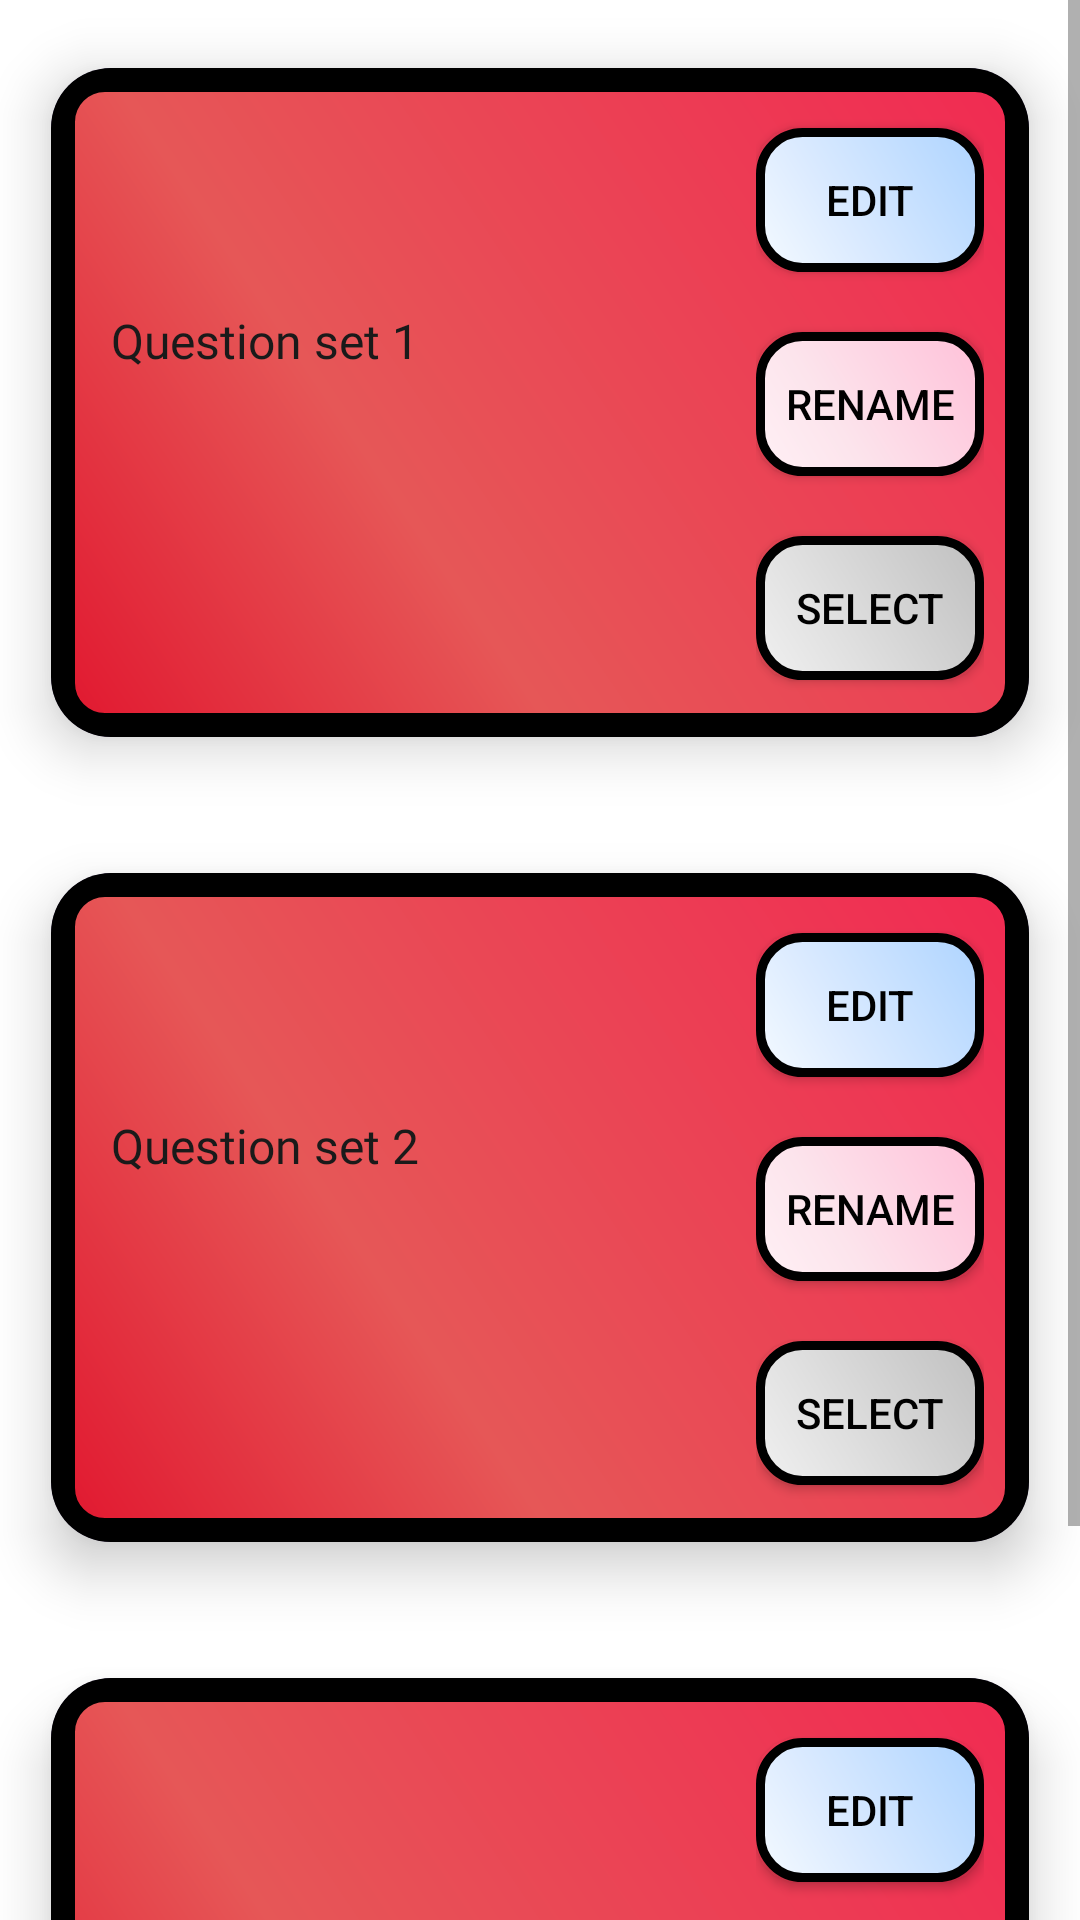

Reconstruct the res/layout file that produces this screen, plus the resources it refers to.
<!-- AndroidManifest.xml: application theme Theme.DrinkingGame -->
<!-- res/layout/activity_question_sets.xml -->
<?xml version="1.0" encoding="utf-8"?>
<ScrollView xmlns:android="http://schemas.android.com/apk/res/android"
    xmlns:app="http://schemas.android.com/apk/res-auto"
    xmlns:tools="http://schemas.android.com/tools"
    android:layout_width="match_parent"
    android:layout_height="match_parent"
    android:background="@drawable/glasses"
    android:orientation="vertical"
    tools:context="com.jldevelops.neverhaveiever.QuestionSets">
    <LinearLayout
        android:layout_width="match_parent"
        android:layout_height="wrap_content"
        android:orientation="vertical">
        <androidx.cardview.widget.CardView
            android:layout_width="wrap_content"
            android:layout_height="wrap_content"
            android:layout_gravity="center_horizontal"
            app:cardBackgroundColor="#6B5298"
            app:cardCornerRadius="20dp"
            app:cardElevation="11dp"
            app:cardUseCompatPadding="true">
            <LinearLayout
                android:layout_width="wrap_content"
                android:layout_height="wrap_content"
                android:background="@drawable/question_set_card"
                android:orientation="horizontal"
                >

                <TextView
                    android:id="@+id/Qs1"
                    android:layout_width="195dp"
                    android:layout_height="63dp"
                    android:layout_marginHorizontal="20dp"
                    android:layout_marginVertical="80dp"
                    android:ems="10"
                    android:fontFamily="@font/bevan"

                    android:text="@string/question_set_1"
                    android:textColor="#1A1A1A"
                    android:textSize="16sp" />
                <LinearLayout
                    android:layout_width="wrap_content"
                    android:layout_height="wrap_content"
                    android:layout_marginTop="10dp"
                    android:layout_marginEnd="15dp"
                    android:orientation="vertical">

                    <androidx.appcompat.widget.AppCompatButton
                        android:id="@+id/e1"
                        android:layout_width="wrap_content"
                        android:layout_height="48dp"
                        android:layout_marginVertical="10dp"
                        android:background="@drawable/question_set_edit_btn"
                        android:shadowDx="0"
                        android:shadowDy="0"
                        android:shadowRadius="5"
                        android:text="@string/edit"
                        android:textColor="#000000"
                        tools:ignore="DuplicateSpeakableTextCheck" />

                    <androidx.appcompat.widget.AppCompatButton
                        android:id="@+id/r1"
                        android:layout_width="wrap_content"
                        android:layout_height="48dp"
                        android:layout_marginVertical="10dp"
                        android:background="@drawable/question_set_rename_btn"
                        android:shadowDx="0"
                        android:shadowDy="0"
                        android:shadowRadius="5"
                        android:text="@string/rename"
                        android:textColor="#000000"
                        tools:ignore="DuplicateSpeakableTextCheck" />
                    <androidx.appcompat.widget.AppCompatButton
                        android:id="@+id/s1"
                        android:layout_width="wrap_content"
                        android:layout_height="48dp"
                        android:layout_marginVertical="10dp"
                        android:background="@drawable/question_button_unselected_state"
                        android:shadowDx="0"
                        android:shadowDy="0"
                        android:shadowRadius="5"
                        android:text="@string/select"
                        android:textColor="#000000"
                        tools:ignore="DuplicateSpeakableTextCheck" />
                </LinearLayout>
            </LinearLayout>
        </androidx.cardview.widget.CardView>
        <androidx.cardview.widget.CardView
            android:layout_width="wrap_content"
            android:layout_height="wrap_content"
            android:layout_gravity="center_horizontal"
            app:cardBackgroundColor="#6B5298"
            app:cardCornerRadius="20dp"
            app:cardElevation="11dp"
            app:cardUseCompatPadding="true">
            <LinearLayout
                android:layout_width="wrap_content"
                android:layout_height="wrap_content"
                android:background="@drawable/question_set_card"
                android:orientation="horizontal">

                <TextView
                    android:id="@+id/Qs2"
                    android:layout_width="195dp"
                    android:layout_height="63dp"
                    android:layout_marginHorizontal="20dp"
                    android:layout_marginVertical="80dp"
                    android:ems="10"
                    android:fontFamily="@font/bevan"
                    android:text="@string/question_set_2"
                    android:textColor="#1A1A1A"
                    android:textSize="16sp" />
                <LinearLayout
                    android:layout_width="wrap_content"
                    android:layout_height="wrap_content"
                    android:orientation="vertical"
                    android:layout_marginTop="10dp"
                    android:layout_marginEnd="15dp">
                    <androidx.appcompat.widget.AppCompatButton
                        android:id="@+id/e2"
                        android:layout_width="wrap_content"
                        android:layout_height="48dp"
                        android:layout_marginVertical="10dp"
                        android:background="@drawable/question_set_edit_btn"
                        android:shadowDx="0"
                        android:shadowDy="0"
                        android:shadowRadius="5"
                        android:text="@string/edit"
                        android:textColor="#000000" />

                    <androidx.appcompat.widget.AppCompatButton
                        android:id="@+id/r2"
                        android:layout_width="wrap_content"
                        android:layout_height="48dp"
                        android:layout_marginVertical="10dp"
                        android:background="@drawable/question_set_rename_btn"
                        android:shadowDx="0"
                        android:shadowDy="0"
                        android:shadowRadius="5"
                        android:text="@string/rename"
                        android:textColor="#000000"
                        tools:ignore="DuplicateSpeakableTextCheck" />

                    <androidx.appcompat.widget.AppCompatButton
                        android:id="@+id/s2"
                        android:layout_width="wrap_content"
                        android:layout_height="48dp"
                        android:layout_marginVertical="10dp"
                        android:background="@drawable/question_button_unselected_state"
                        android:shadowDx="0"
                        android:shadowDy="0"
                        android:shadowRadius="5"
                        android:text="@string/select"
                        android:textColor="#000000" />
                </LinearLayout>
            </LinearLayout>
        </androidx.cardview.widget.CardView>
        <androidx.cardview.widget.CardView
            android:layout_width="wrap_content"
            android:layout_height="wrap_content"
            android:layout_gravity="center_horizontal"
            app:cardBackgroundColor="#6B5298"
            app:cardCornerRadius="20dp"
            app:cardElevation="11dp"
            app:cardUseCompatPadding="true">
            <LinearLayout
                android:layout_width="wrap_content"
                android:layout_height="wrap_content"
                android:background="@drawable/question_set_card"
                android:orientation="horizontal">

                <TextView
                    android:id="@+id/Qs3"
                    android:layout_width="195dp"
                    android:layout_height="63dp"
                    android:layout_marginHorizontal="20dp"
                    android:layout_marginVertical="80dp"
                    android:ems="10"
                    android:fontFamily="@font/bevan"
                    android:text="@string/question_set_3"
                    android:textColor="#1A1A1A"
                    android:textSize="16sp" />
                <LinearLayout
                    android:layout_width="wrap_content"
                    android:layout_height="match_parent"
                    android:orientation="vertical"
                    android:layout_marginTop="10dp"
                    android:layout_marginEnd="15dp">
                    <androidx.appcompat.widget.AppCompatButton
                        android:id="@+id/e3"
                        android:layout_width="wrap_content"
                        android:layout_height="48dp"
                        android:layout_marginVertical="10dp"
                        android:background="@drawable/question_set_edit_btn"
                        android:shadowDx="0"
                        android:shadowDy="0"
                        android:shadowRadius="5"
                        android:text="@string/edit"
                        android:textColor="#000000" />
                    <androidx.appcompat.widget.AppCompatButton
                        android:id="@+id/r3"
                        android:layout_width="wrap_content"
                        android:layout_height="48dp"
                        android:layout_marginVertical="10dp"
                        android:background="@drawable/question_set_rename_btn"
                        android:shadowDx="0"
                        android:shadowDy="0"
                        android:shadowRadius="5"
                        android:text="@string/rename"
                        android:textColor="#000000" />
                    <androidx.appcompat.widget.AppCompatButton
                        android:id="@+id/s3"
                        android:layout_width="wrap_content"
                        android:layout_height="48dp"
                        android:layout_marginVertical="10dp"
                        android:background="@drawable/question_button_unselected_state"
                        android:shadowDx="0"
                        android:shadowDy="0"
                        android:shadowRadius="5"
                        android:text="@string/select"
                        android:textColor="#000000" />
                </LinearLayout>
            </LinearLayout>
        </androidx.cardview.widget.CardView>
    </LinearLayout>
</ScrollView>
<!-- resources referenced by this layout -->
<resources>
  <!-- drawable question_button_unselected_state (drawable) -->
  <?xml version="1.0" encoding="utf-8"?>
  <shape xmlns:android="http://schemas.android.com/apk/res/android"
      android:shape="rectangle">
      <corners android:radius="14dp" />
      <gradient
          android:angle="45"
          android:centerColor="#E0E0E0"
          android:centerX="35%"
          android:endColor="#C0C0C0"
          android:startColor="#F0F0F0"
          android:type="linear" />
      <padding
          android:bottom="0dp"
          android:left="0dp"
          android:right="0dp"
          android:top="0dp" />
      <size
          android:width="270dp"
          android:height="60dp" />
      <stroke
          android:width="3dp"
          android:color="#000000" />
  </shape>
  <!-- drawable question_set_edit_btn (drawable) -->
  <?xml version="1.0" encoding="utf-8"?>
  <shape xmlns:android="http://schemas.android.com/apk/res/android"
      android:shape="rectangle">
      <corners android:radius="14dp" />
      <gradient
          android:angle="45"
          android:centerColor="#DCEBFF"
          android:centerX="35%"
          android:endColor="#AED4FF"
          android:startColor="#F4FAFF"
          android:type="linear" />
      <padding
          android:bottom="0dp"
          android:left="0dp"
          android:right="0dp"
          android:top="0dp" />
      <size
          android:width="270dp"
          android:height="60dp" />
      <stroke
          android:width="3dp"
          android:color="#000000" />
  </shape>
  <!-- drawable question_set_rename_btn (drawable) -->
  <?xml version="1.0" encoding="utf-8"?>
  <shape xmlns:android="http://schemas.android.com/apk/res/android"
      android:shape="rectangle">
      <corners android:radius="14dp" />
      <gradient
          android:angle="45"
          android:centerColor="#FCE4EC"
          android:centerX="35%"
          android:endColor="#FFC1D9"
          android:startColor="#FFF0F5"
          android:type="linear" />
      <padding
          android:bottom="0dp"
          android:left="0dp"
          android:right="0dp"
          android:top="0dp" />
      <size
          android:width="270dp"
          android:height="60dp" />
      <stroke
          android:width="3dp"
          android:color="#000000" />
  </shape>
  <string name="edit">Edit</string>
  <string name="question_set_1">Question set 1</string>
  <string name="question_set_2">Question set 2</string>
  <string name="question_set_3">Question set 3</string>
  <string name="rename">Rename</string>
  <string name="select">Select</string>
  <style name="Theme.DrinkingGame" parent="Theme.MaterialComponents.DayNight.DarkActionBar">
          
          <item name="colorPrimary">@color/RoyalBlue</item>
          <item name="colorPrimaryVariant">@color/black</item>
          <item name="colorOnPrimary">@color/GhostWhite</item>
          
          <item name="colorSecondary">@color/LightGrey</item>
          <item name="colorSecondaryVariant">@color/YellowGreen</item>
          <item name="colorOnSecondary">@color/Maroon</item>
          
          <item name="android:statusBarColor">?attr/colorPrimaryVariant</item>
          
      </style>
  <color name="RoyalBlue">#4169E1</color>
  <color name="black">#000000</color>
  <color name="GhostWhite">#F8F8FF</color>
  <color name="LightGrey">#D3D3D3</color>
  <color name="YellowGreen">#9ACD32</color>
  <color name="Maroon">#800000</color>
</resources>
